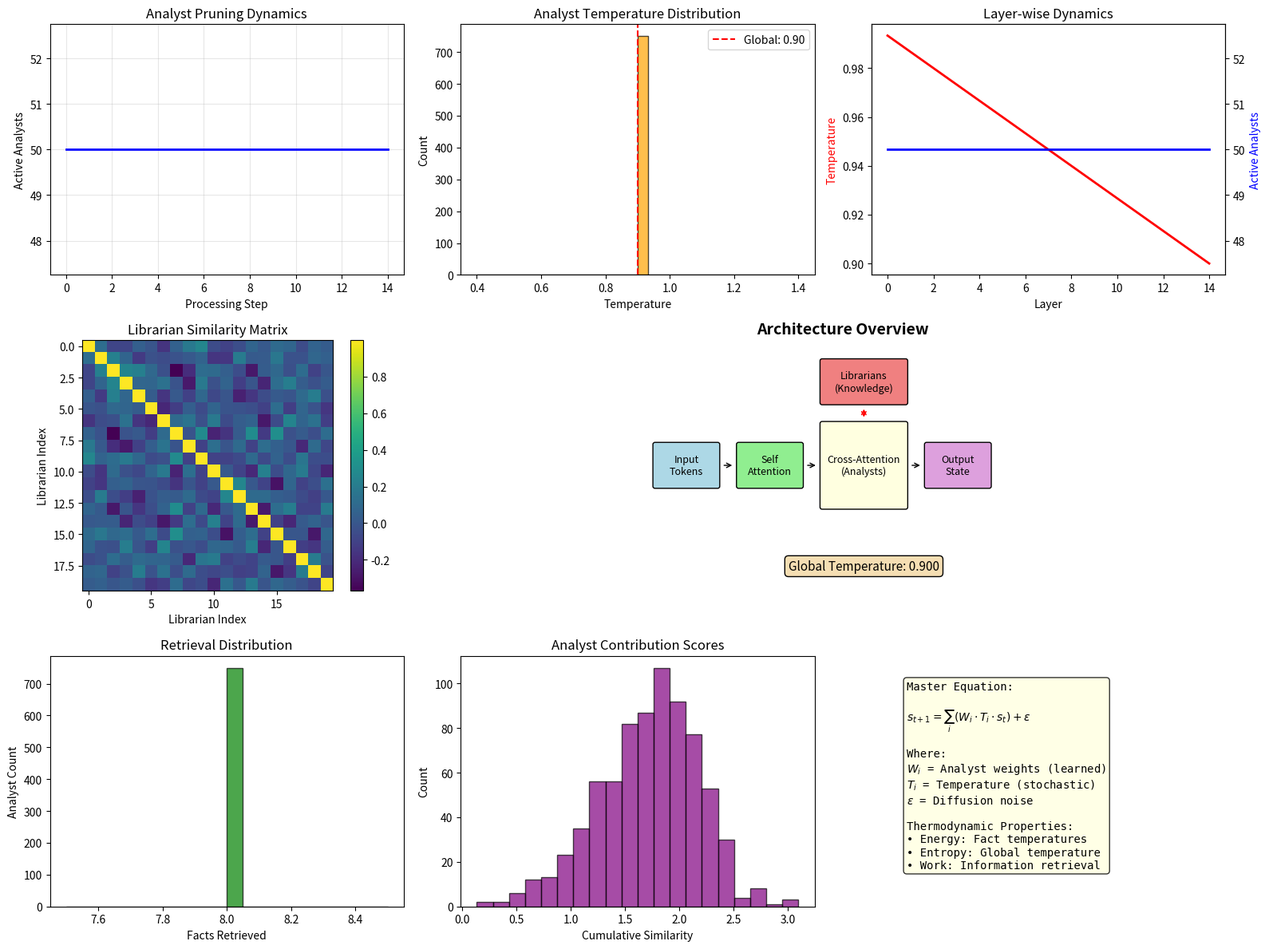

Source code (Python): (Note: this script raises an exception after producing the figure.)
#!/usr/bin/env python3
"""
Librarian-Analyst Architecture v2: Thermodynamic Neural Retrieval System

A novel architecture combining:
- Clustered knowledge storage (Librarians) in shared embedding space
- Attention-based query mechanisms (Analysts) paired to librarians
- Adaptive temperature dynamics (local/global)
- Dynamic pruning and resurrection
- Diffusion layers for stochastic exploration
- Human-guided training curriculum

Master Equation:
    state(t+1) = Σ(deterministic_weights × stochastic_weights × state(t)) + stochastic_tensor

This creates a discrete stochastic differential equation on a learned manifold.
"""

import numpy as np
import matplotlib.pyplot as plt
from dataclasses import dataclass, field
from typing import List, Dict, Optional, Tuple, Set
from collections import defaultdict
import matplotlib.patches as mpatches
from matplotlib.gridspec import GridSpec
import warnings
warnings.filterwarnings('ignore')

# ============================================================================
# CONFIGURATION
# ============================================================================

@dataclass
class ArchitectureConfig:
    """Configuration for the Librarian-Analyst architecture."""
    # Embedding dimensions
    embedding_dim: int = 64

    # Librarian configuration
    num_librarians: int = 100  # Scaled down from 5000 for simulation
    facts_per_librarian: int = 512  # 8^3 for demo (vs 8^5 = 32768)
    cluster_branching: int = 8  # Hierarchical branching factor
    cluster_depth: int = 3  # Depth of hierarchy (8^3 = 512)

    # Analyst configuration
    num_attention_layers: int = 20  # Scaled down from 50
    num_attention_heads: int = 8
    analyst_params: int = 1_000_000  # 1M params per analyst

    # Temperature configuration
    initial_local_temp: float = 1.0
    initial_global_temp: float = 0.5
    temp_decay_rate: float = 0.1
    temp_boost_per_fact: float = 0.05

    # Pruning/Resurrection thresholds
    prune_threshold: float = 0.1
    resurrection_base_threshold: float = 0.3

    # Diffusion configuration
    num_diffusion_layers: int = 5
    diffusion_noise_scale: float = 0.1

    # Training configuration
    max_tokens_per_pass: int = 9
    early_stop_temp_threshold: float = 0.01


# ============================================================================
# LIBRARIAN: Hierarchical Knowledge Storage
# ============================================================================

class HierarchicalCluster:
    """A hierarchical cluster within a librarian for efficient search."""

    def __init__(self, vectors: np.ndarray, depth: int, branching: int,
                 parent_idx: Optional[int] = None):
        self.vectors = vectors
        self.depth = depth
        self.branching = branching
        self.parent_idx = parent_idx
        self.num_vectors = len(vectors)

        # Compressed representation of this cluster
        self.centroid = np.mean(vectors, axis=0) if len(vectors) > 0 else None

        # Temperature for each fact (potential energy)
        self.fact_temperatures = np.ones(len(vectors))

        # Build sub-clusters if we have enough vectors
        self.children: List[Optional['HierarchicalCluster']] = []
        if depth > 0 and len(vectors) > branching:
            self._build_subclusters()

    def _build_subclusters(self):
        """Build hierarchical sub-clusters using k-means-like assignment."""
        if len(self.vectors) < self.branching:
            return

        # Simple clustering: divide vectors into branching groups
        indices = np.arange(len(self.vectors))
        np.random.shuffle(indices)

        chunk_size = len(indices) // self.branching
        for i in range(self.branching):
            start = i * chunk_size
            end = start + chunk_size if i < self.branching - 1 else len(indices)
            child_indices = indices[start:end]

            if len(child_indices) > 0:
                child_vectors = self.vectors[child_indices]
                child = HierarchicalCluster(
                    child_vectors,
                    self.depth - 1,
                    self.branching,
                    parent_idx=i
                )
                self.children.append(child)

    def get_compressed_vectors(self) -> List[np.ndarray]:
        """Get compressed representations at each hierarchy level."""
        if not self.children:
            return [self.centroid] if self.centroid is not None else []
        return [child.centroid for child in self.children if child.centroid is not None]

    def retrieve_fact(self, query: np.ndarray, head_idx: int) -> Tuple[Optional[np.ndarray], float, int]:
        """
        Retrieve most relevant fact using hierarchical search.
        Returns (fact_vector, similarity, fact_index).
        """
        if self.centroid is None:
            return None, 0.0, -1

        # If leaf node, search directly
        if not self.children:
            similarities = np.dot(self.vectors, query) / (
                np.linalg.norm(self.vectors, axis=1) * np.linalg.norm(query) + 1e-8
            )
            # Weight by fact temperature
            weighted_sim = similarities * self.fact_temperatures
            best_idx = np.argmax(weighted_sim)
            return self.vectors[best_idx], similarities[best_idx], best_idx

        # Use attention head to select which child to explore
        child_centroids = self.get_compressed_vectors()
        if not child_centroids:
            return None, 0.0, -1

        child_centroids = np.array(child_centroids)
        similarities = np.dot(child_centroids, query) / (
            np.linalg.norm(child_centroids, axis=1) * np.linalg.norm(query) + 1e-8
        )

        # Select child based on head index (each head explores different path)
        selected_child_idx = head_idx % len(self.children)

        # But prefer high-similarity children
        if similarities[selected_child_idx] < np.max(similarities) * 0.5:
            selected_child_idx = np.argmax(similarities)

        return self.children[selected_child_idx].retrieve_fact(query, head_idx)

    def deplete_temperature(self, fact_idx: int, amount: float = 0.2):
        """Deplete temperature of a retrieved fact."""
        if 0 <= fact_idx < len(self.fact_temperatures):
            self.fact_temperatures[fact_idx] = max(0, self.fact_temperatures[fact_idx] - amount)

    def reset_temperatures(self):
        """Reset all fact temperatures."""
        self.fact_temperatures = np.ones(len(self.vectors))
        for child in self.children:
            child.reset_temperatures()


class Librarian:
    """
    A Librarian stores clustered facts in embedding space.
    Each librarian specializes in a region of the knowledge space.
    """

    def __init__(self, librarian_id: int, facts: np.ndarray, config: ArchitectureConfig):
        self.id = librarian_id
        self.config = config
        self.facts = facts
        self.num_facts = len(facts)

        # Build hierarchical cluster structure
        self.cluster = HierarchicalCluster(
            facts,
            config.cluster_depth,
            config.cluster_branching
        )

        # Compressed representation of entire librarian
        self.compressed_vector = np.mean(facts, axis=0)

        # Track which facts exist in multiple librarians (for resurrection)
        self.shared_fact_pointers: Dict[int, List[int]] = {}  # fact_idx -> [other_librarian_ids]

        # Human-provided attention points for guided training
        self.attention_points: List[int] = []

    def search(self, query: np.ndarray, num_heads: int = 8) -> List[Tuple[np.ndarray, float, int]]:
        """
        Search for relevant facts using multi-head attention.
        Each head explores a different path through the hierarchy.
        """
        results = []
        for head_idx in range(num_heads):
            fact, similarity, fact_idx = self.cluster.retrieve_fact(query, head_idx)
            if fact is not None:
                results.append((fact, similarity, fact_idx))
        return results

    def compute_similarity_to_librarian(self, vector: np.ndarray) -> float:
        """Compute similarity between a vector and this librarian's domain."""
        return np.dot(vector, self.compressed_vector) / (
            np.linalg.norm(vector) * np.linalg.norm(self.compressed_vector) + 1e-8
        )

    def set_attention_points(self, indices: List[int]):
        """Human-guided: set points where analysts should start searching."""
        self.attention_points = [i for i in indices if 0 <= i < self.num_facts]

    def get_guided_facts(self) -> List[np.ndarray]:
        """Get facts at human-specified attention points."""
        return [self.facts[i] for i in self.attention_points if i < len(self.facts)]


# ============================================================================
# ANALYST: Attention-Based Query Mechanism
# ============================================================================

class Analyst:
    """
    An Analyst learns to query its paired Librarian.
    Uses Perceiver-style cross-attention for retrieval.
    """

    def __init__(self, analyst_id: int, layer_idx: int, librarian: Librarian,
                 config: ArchitectureConfig):
        self.id = analyst_id
        self.layer_idx = layer_idx
        self.librarian = librarian
        self.config = config

        # Local temperature (confidence/resource)
        self.temperature = config.initial_local_temp

        # Track contribution to state
        self.facts_found = 0
        self.cumulative_similarity = 0.0

        # Learnable query projection (simplified)
        self.query_projection = np.random.randn(config.embedding_dim, config.embedding_dim) * 0.1
        self.key_projection = np.random.randn(config.embedding_dim, config.embedding_dim) * 0.1
        self.value_projection = np.random.randn(config.embedding_dim, config.embedding_dim) * 0.1

        # Status
        self.is_active = True
        self.is_pruned = False

        # Resurrection tracking
        self.resurrection_score = 0.0

    def compute_attention(self, state: np.ndarray) -> np.ndarray:
        """
        Perceiver-style cross-attention between state and librarian facts.
        """
        if not self.is_active or self.temperature < self.config.prune_threshold:
            return np.zeros_like(state)

        # Project state to query space
        queries = state @ self.query_projection

        # Search librarian with multi-head attention
        results = self.librarian.search(np.mean(queries, axis=0), self.config.num_attention_heads)

        if not results:
            return np.zeros_like(state)

        # Aggregate retrieved facts
        retrieved_facts = np.array([r[0] for r in results])
        similarities = np.array([r[1] for r in results])
        fact_indices = [r[2] for r in results]

        # Update statistics
        self.facts_found += len(results)
        self.cumulative_similarity += np.sum(similarities)

        # Deplete fact temperatures
        for idx in fact_indices:
            self.librarian.cluster.deplete_temperature(idx)

        # Compute cross-attention output
        keys = retrieved_facts @ self.key_projection
        values = retrieved_facts @ self.value_projection

        # Attention weights (scaled by temperature)
        attention_weights = np.softmax(
            (queries @ keys.T) / np.sqrt(self.config.embedding_dim) * self.temperature
        )

        output = attention_weights @ values

        # Update temperature based on findings
        self._update_temperature(similarities)

        return output * self.temperature  # Weight by confidence

    def _update_temperature(self, similarities: np.ndarray):
        """Update local temperature based on retrieval success."""
        avg_similarity = np.mean(similarities) if len(similarities) > 0 else 0

        if avg_similarity > 0.5:
            # Found relevant data - boost temperature
            self.temperature = min(2.0, self.temperature + self.config.temp_boost_per_fact)
        else:
            # Low relevance - decay temperature
            self.temperature *= (1 - self.config.temp_decay_rate)

    def should_prune(self) -> bool:
        """Check if analyst should be pruned."""
        return self.temperature < self.config.prune_threshold

    def resurrect(self, boost: float = 0.5):
        """Resurrect a pruned analyst."""
        self.is_pruned = False
        self.is_active = True
        self.temperature = boost
        self.resurrection_score = 0.0

    def prune(self):
        """Prune this analyst."""
        self.is_pruned = True
        self.is_active = False


class EgoAnalyst(Analyst):
    """
    Special Ego Analyst that is active on every layer.
    Maintains global context and coherence.
    """

    def __init__(self, librarian: Librarian, config: ArchitectureConfig):
        super().__init__(-1, -1, librarian, config)
        self.is_ego = True
        # Ego analyst never gets pruned
        self.temperature = config.initial_local_temp * 2

    def should_prune(self) -> bool:
        return False  # Ego never prunes


# ============================================================================
# SELF-ATTENTION LAYER
# ============================================================================

class SelfAttentionLayer:
    """Standard self-attention layer for refining vector relationships."""

    def __init__(self, config: ArchitectureConfig):
        self.config = config
        dim = config.embedding_dim

        # Multi-head self-attention projections
        self.W_q = np.random.randn(dim, dim) * 0.1
        self.W_k = np.random.randn(dim, dim) * 0.1
        self.W_v = np.random.randn(dim, dim) * 0.1
        self.W_o = np.random.randn(dim, dim) * 0.1

    def forward(self, x: np.ndarray) -> np.ndarray:
        """Apply self-attention."""
        Q = x @ self.W_q
        K = x @ self.W_k
        V = x @ self.W_v

        # Scaled dot-product attention
        scores = Q @ K.T / np.sqrt(self.config.embedding_dim)
        attention = np.softmax(scores, axis=-1)

        output = attention @ V
        return output @ self.W_o


# ============================================================================
# DIFFUSION LAYER
# ============================================================================

class DiffusionLayer:
    """
    Diffusion layer for stochastic exploration.
    Injects noise to push system toward distant optima.
    """

    def __init__(self, config: ArchitectureConfig):
        self.config = config
        self.is_active = True
        self.noise_scale = config.diffusion_noise_scale

    def inject_noise(self, state: np.ndarray, analyst_temperatures: List[float]) -> np.ndarray:
        """
        Inject stochastic noise into the state.
        Probability of injection depends on analyst temperatures.
        """
        if not self.is_active:
            return state

        # Lower temperatures = higher injection probability
        avg_temp = np.mean(analyst_temperatures) if analyst_temperatures else 0.5
        injection_prob = 1.0 - avg_temp

        if np.random.random() < injection_prob:
            noise = np.random.randn(*state.shape) * self.noise_scale
            return state + noise

        return state

    def boost_analysts(self, analysts: List[Analyst], num_to_boost: int = 3):
        """Probabilistically boost temperature of some analysts."""
        if not self.is_active or len(analysts) == 0:
            return

        # Select analysts to boost (prefer low-temperature ones)
        temperatures = np.array([a.temperature for a in analysts])
        probs = 1.0 / (temperatures + 0.1)
        prob_sum = probs.sum()
        if prob_sum == 0 or np.isnan(prob_sum):
            return
        probs = probs / prob_sum

        num_to_boost = min(num_to_boost, len(analysts))
        if num_to_boost == 0:
            return
        selected_indices = np.random.choice(len(analysts), num_to_boost, replace=False, p=probs)

        for idx in selected_indices:
            analysts[idx].temperature += 0.2


# ============================================================================
# MAIN ARCHITECTURE
# ============================================================================

class LibrarianAnalystSystem:
    """
    The complete Librarian-Analyst architecture.

    Implements the master equation:
    state(t+1) = Σ(deterministic_weights × stochastic_weights × state(t)) + stochastic_tensor
    """

    def __init__(self, config: ArchitectureConfig):
        self.config = config

        # Initialize librarians with synthetic knowledge
        self.librarians: List[Librarian] = []
        self._initialize_librarians()

        # Initialize analysts (one per librarian per layer)
        self.analysts: Dict[int, List[Analyst]] = defaultdict(list)  # layer_idx -> analysts
        self._initialize_analysts()

        # Ego librarian and analyst
        self.ego_librarian = self._create_ego_librarian()
        self.ego_analyst = EgoAnalyst(self.ego_librarian, config)

        # Self-attention layers
        self.self_attention_layers: List[SelfAttentionLayer] = [
            SelfAttentionLayer(config) for _ in range(config.num_attention_layers)
        ]

        # Diffusion layers
        self.diffusion_layers: List[DiffusionLayer] = [
            DiffusionLayer(config) for _ in range(config.num_diffusion_layers)
        ]

        # Global temperature
        self.global_temperature = config.initial_global_temp

        # Tracking
        self.layer_history: List[Dict] = []
        self.active_analyst_counts: List[int] = []

    def _initialize_librarians(self):
        """Create librarians with clustered synthetic knowledge."""
        print(f"Initializing {self.config.num_librarians} librarians...")

        for i in range(self.config.num_librarians):
            # Generate clustered facts for this librarian
            # Each librarian specializes in a region of embedding space
            center = np.random.randn(self.config.embedding_dim)
            center = center / np.linalg.norm(center)

            facts = []
            for _ in range(self.config.facts_per_librarian):
                # Facts cluster around the center with some variance
                fact = center + np.random.randn(self.config.embedding_dim) * 0.3
                fact = fact / np.linalg.norm(fact)
                facts.append(fact)

            facts = np.array(facts)
            librarian = Librarian(i, facts, self.config)
            self.librarians.append(librarian)

        # Set up shared fact pointers (facts that exist in multiple librarians)
        self._setup_shared_facts()
        print(f"Created {len(self.librarians)} librarians with {self.config.facts_per_librarian} facts each")

    def _setup_shared_facts(self):
        """Some facts are shared across librarians (for resurrection mechanism)."""
        # Randomly share 10% of facts between similar librarians
        for i, lib1 in enumerate(self.librarians):
            for j, lib2 in enumerate(self.librarians):
                if i >= j:
                    continue

                # Check similarity between librarians
                sim = lib1.compute_similarity_to_librarian(lib2.compressed_vector)
                if sim > 0.7:  # Similar librarians share facts
                    # Mark some facts as shared
                    num_shared = int(0.1 * lib1.num_facts)
                    shared_indices = np.random.choice(lib1.num_facts, num_shared, replace=False)
                    for idx in shared_indices:
                        if idx not in lib1.shared_fact_pointers:
                            lib1.shared_fact_pointers[idx] = []
                        lib1.shared_fact_pointers[idx].append(j)

    def _create_ego_librarian(self) -> Librarian:
        """Create special ego librarian with general knowledge."""
        # Ego librarian has facts sampled from all librarians
        ego_facts = []
        for lib in self.librarians[:20]:  # Sample from first 20 librarians
            sample_indices = np.random.choice(lib.num_facts, min(10, lib.num_facts), replace=False)
            ego_facts.extend([lib.facts[i] for i in sample_indices])

        ego_facts = np.array(ego_facts)
        return Librarian(-1, ego_facts, self.config)

    def _initialize_analysts(self):
        """Create analysts for each layer, paired with librarians."""
        print(f"Initializing analysts across {self.config.num_attention_layers} layers...")

        for layer_idx in range(self.config.num_attention_layers):
            for lib_idx, librarian in enumerate(self.librarians):
                analyst = Analyst(lib_idx, layer_idx, librarian, self.config)
                self.analysts[layer_idx].append(analyst)

        total_analysts = sum(len(a) for a in self.analysts.values())
        print(f"Created {total_analysts} analysts ({len(self.librarians)} per layer)")

    def compute_global_temperature(self) -> float:
        """Compute global temperature as aggregate of local temperatures."""
        all_temps = []
        for layer_analysts in self.analysts.values():
            for analyst in layer_analysts:
                if analyst.is_active:
                    all_temps.append(analyst.temperature)

        if not all_temps:
            return 0.0

        self.global_temperature = np.mean(all_temps)
        return self.global_temperature

    def compute_resurrection_threshold(self) -> float:
        """
        Dynamic resurrection threshold.
        Lower global temp = lower threshold = more spawning.
        """
        base = self.config.resurrection_base_threshold
        return base * self.global_temperature

    def process_layer(self, layer_idx: int, state: np.ndarray) -> np.ndarray:
        """
        Process one layer of the architecture.

        Pattern: Self-Attention → Cross-Attention (all analysts) → Self-Attention
        """
        # 1. Self-attention to refine input relationships
        state = self.self_attention_layers[layer_idx].forward(state)

        # 2. Cross-attention with all active analysts
        analyst_outputs = []
        active_analysts = [a for a in self.analysts[layer_idx] if a.is_active]

        for analyst in active_analysts:
            output = analyst.compute_attention(state)
            analyst_outputs.append(output)

        # Ego analyst always contributes
        ego_output = self.ego_analyst.compute_attention(state)
        analyst_outputs.append(ego_output)

        # 3. Aggregate analyst outputs weighted by temperature
        if analyst_outputs:
            temperatures = [a.temperature for a in active_analysts] + [self.ego_analyst.temperature]
            weights = np.array(temperatures) / (sum(temperatures) + 1e-8)

            aggregated = sum(w * out for w, out in zip(weights, analyst_outputs))
            state = state + aggregated  # Residual connection

        # 4. Pruning check
        for analyst in self.analysts[layer_idx]:
            if analyst.should_prune():
                analyst.prune()

        # 5. Resurrection check
        self._check_resurrections(layer_idx)

        # 6. Apply diffusion if applicable
        diffusion_idx = layer_idx % self.config.num_diffusion_layers
        if diffusion_idx < len(self.diffusion_layers):
            temps = [a.temperature for a in active_analysts]
            state = self.diffusion_layers[diffusion_idx].inject_noise(state, temps)
            self.diffusion_layers[diffusion_idx].boost_analysts(
                [a for a in self.analysts[layer_idx] if not a.is_active]
            )

        # Track statistics
        active_count = sum(1 for a in self.analysts[layer_idx] if a.is_active)
        self.active_analyst_counts.append(active_count)

        return state

    def _check_resurrections(self, layer_idx: int):
        """Check if any pruned analysts should be resurrected."""
        threshold = self.compute_resurrection_threshold()

        # Get active analysts' found facts
        active_analysts = [a for a in self.analysts[layer_idx] if a.is_active]

        for active_analyst in active_analysts:
            # Check shared facts that might resurrect other analysts
            librarian = active_analyst.librarian
            for fact_idx, other_lib_ids in librarian.shared_fact_pointers.items():
                # Calculate resurrection score based on similarity
                for other_lib_id in other_lib_ids:
                    if other_lib_id >= len(self.analysts[layer_idx]):
                        continue

                    other_analyst = self.analysts[layer_idx][other_lib_id]
                    if other_analyst.is_pruned:
                        other_analyst.resurrection_score += active_analyst.cumulative_similarity * 0.1

                        if other_analyst.resurrection_score > threshold:
                            other_analyst.resurrect(boost=threshold)
                            print(f"  Layer {layer_idx}: Analyst {other_lib_id} resurrected!")

    def forward(self, input_tokens: np.ndarray, max_layers: Optional[int] = None) -> Tuple[np.ndarray, Dict]:
        """
        Forward pass through the entire architecture.

        Implements early stopping based on temperature depletion.
        """
        max_layers = max_layers or self.config.num_attention_layers

        # Convert tokens to embeddings (simplified)
        state = input_tokens
        if len(state.shape) == 1:
            state = state.reshape(1, -1)

        self.layer_history = []
        self.active_analyst_counts = []

        for layer_idx in range(max_layers):
            # Process layer
            state = self.process_layer(layer_idx, state)

            # Compute global temperature
            global_temp = self.compute_global_temperature()

            # Track layer statistics
            active_count = sum(1 for a in self.analysts[layer_idx] if a.is_active)
            layer_stats = {
                'layer': layer_idx,
                'active_analysts': active_count,
                'global_temperature': global_temp,
                'state_norm': np.linalg.norm(state)
            }
            self.layer_history.append(layer_stats)

            # Early stopping check
            if global_temp < self.config.early_stop_temp_threshold:
                print(f"Early stopping at layer {layer_idx} (global temp: {global_temp:.4f})")
                break

        # Determine number of output tokens based on state richness
        state_richness = np.std(state) * np.linalg.norm(state)
        num_output_tokens = min(
            self.config.max_tokens_per_pass,
            max(1, int(state_richness * 3))
        )

        return state, {
            'layers_processed': len(self.layer_history),
            'num_output_tokens': num_output_tokens,
            'final_global_temp': self.global_temperature,
            'layer_history': self.layer_history
        }

    def set_diffusion_layers_active(self, active_indices: List[int]):
        """User control: set which diffusion layers are active."""
        for i, layer in enumerate(self.diffusion_layers):
            layer.is_active = i in active_indices

    def set_constant_temperature(self, temp: float):
        """User control: set constant temperature (0 for determinism)."""
        for layer_analysts in self.analysts.values():
            for analyst in layer_analysts:
                analyst.temperature = temp
        self.ego_analyst.temperature = temp
        self.global_temperature = temp

    def provide_human_guidance(self, librarian_idx: int, attention_points: List[int]):
        """Human-guided training: point to where analysts should search."""
        if 0 <= librarian_idx < len(self.librarians):
            self.librarians[librarian_idx].set_attention_points(attention_points)

    def reset(self):
        """Reset system state for new inference."""
        # Reset all temperatures
        for layer_analysts in self.analysts.values():
            for analyst in layer_analysts:
                analyst.temperature = self.config.initial_local_temp
                analyst.is_active = True
                analyst.is_pruned = False
                analyst.facts_found = 0
                analyst.cumulative_similarity = 0.0
                analyst.resurrection_score = 0.0

        self.ego_analyst.temperature = self.config.initial_local_temp * 2
        self.global_temperature = self.config.initial_global_temp

        # Reset librarian fact temperatures
        for librarian in self.librarians:
            librarian.cluster.reset_temperatures()

        self.layer_history = []
        self.active_analyst_counts = []


# ============================================================================
# TRAINING CURRICULUM
# ============================================================================

class TrainingCurriculum:
    """
    Four-stage training curriculum:
    1. Train on stored facts with human guidance
    2. Remove guidance, self-directed learning
    3. Introduce new inputs with human labeling
    4. Synthetic data generation (math, etc.)
    """

    def __init__(self, system: LibrarianAnalystSystem):
        self.system = system
        self.current_stage = 1
        self.training_history: List[Dict] = []

    def stage1_guided_training(self, num_iterations: int = 100):
        """Stage 1: Train on facts with human guidance on where to search."""
        print("\n=== Stage 1: Guided Training on Stored Facts ===")

        for iteration in range(num_iterations):
            # Sample a fact from a librarian
            lib_idx = np.random.randint(len(self.system.librarians))
            librarian = self.system.librarians[lib_idx]
            fact_idx = np.random.randint(librarian.num_facts)

            # Provide human guidance: tell the system where to look
            self.system.provide_human_guidance(lib_idx, [fact_idx])

            # Create input from the fact (simulated)
            input_vec = librarian.facts[fact_idx] + np.random.randn(self.system.config.embedding_dim) * 0.1

            # Forward pass
            output, stats = self.system.forward(input_vec)

            # Simple loss: similarity to original fact
            target = librarian.facts[fact_idx]
            loss = 1.0 - np.dot(output.flatten()[:len(target)], target) / (
                np.linalg.norm(output) * np.linalg.norm(target) + 1e-8
            )

            self.training_history.append({
                'stage': 1,
                'iteration': iteration,
                'loss': loss,
                'layers_used': stats['layers_processed']
            })

            self.system.reset()

            if (iteration + 1) % 20 == 0:
                avg_loss = np.mean([h['loss'] for h in self.training_history[-20:]])
                print(f"  Iteration {iteration + 1}: Avg Loss = {avg_loss:.4f}")

    def stage2_unguided_training(self, num_iterations: int = 100):
        """Stage 2: Train without human guidance."""
        print("\n=== Stage 2: Unguided Training ===")

        for iteration in range(num_iterations):
            lib_idx = np.random.randint(len(self.system.librarians))
            librarian = self.system.librarians[lib_idx]
            fact_idx = np.random.randint(librarian.num_facts)

            # No guidance this time
            input_vec = librarian.facts[fact_idx] + np.random.randn(self.system.config.embedding_dim) * 0.1

            output, stats = self.system.forward(input_vec)

            target = librarian.facts[fact_idx]
            loss = 1.0 - np.dot(output.flatten()[:len(target)], target) / (
                np.linalg.norm(output) * np.linalg.norm(target) + 1e-8
            )

            self.training_history.append({
                'stage': 2,
                'iteration': iteration,
                'loss': loss,
                'layers_used': stats['layers_processed']
            })

            self.system.reset()

            if (iteration + 1) % 20 == 0:
                avg_loss = np.mean([h['loss'] for h in self.training_history[-20:]])
                print(f"  Iteration {iteration + 1}: Avg Loss = {avg_loss:.4f}")

    def stage3_new_inputs(self, num_iterations: int = 100):
        """Stage 3: Introduce new inputs not in librarians."""
        print("\n=== Stage 3: Training on New Inputs ===")

        for iteration in range(num_iterations):
            # Alternate between new and stored
            if iteration % 2 == 0:
                # New input
                input_vec = np.random.randn(self.system.config.embedding_dim)
                input_vec = input_vec / np.linalg.norm(input_vec)

                # Find closest librarian for guidance
                similarities = [lib.compute_similarity_to_librarian(input_vec)
                              for lib in self.system.librarians]
                best_lib_idx = np.argmax(similarities)
                self.system.provide_human_guidance(best_lib_idx, [0, 1, 2])
            else:
                # Stored fact
                lib_idx = np.random.randint(len(self.system.librarians))
                librarian = self.system.librarians[lib_idx]
                fact_idx = np.random.randint(librarian.num_facts)
                input_vec = librarian.facts[fact_idx]

            output, stats = self.system.forward(input_vec)

            # Loss is reconstruction + coherence
            loss = 1.0 - np.mean(np.abs(output))  # Simplified

            self.training_history.append({
                'stage': 3,
                'iteration': iteration,
                'loss': loss,
                'layers_used': stats['layers_processed']
            })

            self.system.reset()

            if (iteration + 1) % 20 == 0:
                avg_loss = np.mean([h['loss'] for h in self.training_history[-20:]])
                print(f"  Iteration {iteration + 1}: Avg Loss = {avg_loss:.4f}")

    def stage4_synthetic_data(self, num_iterations: int = 100):
        """Stage 4: Train on synthetic variations (e.g., math equations with swapped numbers)."""
        print("\n=== Stage 4: Synthetic Data Training ===")

        # Create a "template" fact
        template_lib = self.system.librarians[0]
        template_fact_idx = 0
        template_fact = template_lib.facts[template_fact_idx]

        for iteration in range(num_iterations):
            # Create variation of template
            variation_scale = np.random.uniform(0.8, 1.2)
            input_vec = template_fact * variation_scale
            input_vec = input_vec / np.linalg.norm(input_vec)

            # Guide to the template location
            self.system.provide_human_guidance(0, [template_fact_idx])

            output, stats = self.system.forward(input_vec)

            # Loss: should still recognize the template
            loss = 1.0 - np.dot(output.flatten()[:len(template_fact)], template_fact) / (
                np.linalg.norm(output) * np.linalg.norm(template_fact) + 1e-8
            )

            self.training_history.append({
                'stage': 4,
                'iteration': iteration,
                'loss': loss,
                'layers_used': stats['layers_processed']
            })

            self.system.reset()

            if (iteration + 1) % 20 == 0:
                avg_loss = np.mean([h['loss'] for h in self.training_history[-20:]])
                print(f"  Iteration {iteration + 1}: Avg Loss = {avg_loss:.4f}")


# ============================================================================
# VISUALIZATION
# ============================================================================

def visualize_system(system: LibrarianAnalystSystem, title: str = "Librarian-Analyst System"):
    """Visualize the system state and dynamics."""
    fig = plt.figure(figsize=(16, 12))
    gs = GridSpec(3, 3, figure=fig)

    # 1. Active analysts per layer
    ax1 = fig.add_subplot(gs[0, 0])
    if system.active_analyst_counts:
        ax1.plot(system.active_analyst_counts, 'b-', linewidth=2)
        ax1.set_xlabel('Processing Step')
        ax1.set_ylabel('Active Analysts')
        ax1.set_title('Analyst Pruning Dynamics')
        ax1.grid(True, alpha=0.3)

    # 2. Temperature distribution
    ax2 = fig.add_subplot(gs[0, 1])
    all_temps = []
    for layer_analysts in system.analysts.values():
        for analyst in layer_analysts:
            all_temps.append(analyst.temperature)
    if all_temps:
        ax2.hist(all_temps, bins=30, color='orange', alpha=0.7, edgecolor='black')
        ax2.axvline(system.global_temperature, color='red', linestyle='--',
                   label=f'Global: {system.global_temperature:.2f}')
        ax2.set_xlabel('Temperature')
        ax2.set_ylabel('Count')
        ax2.set_title('Analyst Temperature Distribution')
        ax2.legend()

    # 3. Layer statistics
    ax3 = fig.add_subplot(gs[0, 2])
    if system.layer_history:
        layers = [h['layer'] for h in system.layer_history]
        temps = [h['global_temperature'] for h in system.layer_history]
        active = [h['active_analysts'] for h in system.layer_history]

        ax3.plot(layers, temps, 'r-', label='Global Temp', linewidth=2)
        ax3_twin = ax3.twinx()
        ax3_twin.plot(layers, active, 'b-', label='Active Analysts', linewidth=2)

        ax3.set_xlabel('Layer')
        ax3.set_ylabel('Temperature', color='red')
        ax3_twin.set_ylabel('Active Analysts', color='blue')
        ax3.set_title('Layer-wise Dynamics')

    # 4. Librarian similarity matrix (sampled)
    ax4 = fig.add_subplot(gs[1, 0])
    sample_size = min(20, len(system.librarians))
    sim_matrix = np.zeros((sample_size, sample_size))
    for i in range(sample_size):
        for j in range(sample_size):
            sim_matrix[i, j] = system.librarians[i].compute_similarity_to_librarian(
                system.librarians[j].compressed_vector
            )
    im = ax4.imshow(sim_matrix, cmap='viridis')
    plt.colorbar(im, ax=ax4)
    ax4.set_title('Librarian Similarity Matrix')
    ax4.set_xlabel('Librarian Index')
    ax4.set_ylabel('Librarian Index')

    # 5. Architecture diagram
    ax5 = fig.add_subplot(gs[1, 1:])
    ax5.set_xlim(0, 10)
    ax5.set_ylim(0, 6)
    ax5.set_aspect('equal')
    ax5.axis('off')
    ax5.set_title('Architecture Overview', fontsize=14, fontweight='bold')

    # Draw components
    # Input
    rect1 = mpatches.FancyBboxPatch((0.5, 2.5), 1.5, 1, boxstyle="round,pad=0.05",
                                     facecolor='lightblue', edgecolor='black')
    ax5.add_patch(rect1)
    ax5.text(1.25, 3, 'Input\nTokens', ha='center', va='center', fontsize=9)

    # Self-Attention
    rect2 = mpatches.FancyBboxPatch((2.5, 2.5), 1.5, 1, boxstyle="round,pad=0.05",
                                     facecolor='lightgreen', edgecolor='black')
    ax5.add_patch(rect2)
    ax5.text(3.25, 3, 'Self\nAttention', ha='center', va='center', fontsize=9)

    # Cross-Attention (Analysts)
    rect3 = mpatches.FancyBboxPatch((4.5, 2), 2, 2, boxstyle="round,pad=0.05",
                                     facecolor='lightyellow', edgecolor='black')
    ax5.add_patch(rect3)
    ax5.text(5.5, 3, 'Cross-Attention\n(Analysts)', ha='center', va='center', fontsize=9)

    # Librarians
    rect4 = mpatches.FancyBboxPatch((4.5, 4.5), 2, 1, boxstyle="round,pad=0.05",
                                     facecolor='lightcoral', edgecolor='black')
    ax5.add_patch(rect4)
    ax5.text(5.5, 5, 'Librarians\n(Knowledge)', ha='center', va='center', fontsize=9)

    # Output
    rect5 = mpatches.FancyBboxPatch((7, 2.5), 1.5, 1, boxstyle="round,pad=0.05",
                                     facecolor='plum', edgecolor='black')
    ax5.add_patch(rect5)
    ax5.text(7.75, 3, 'Output\nState', ha='center', va='center', fontsize=9)

    # Arrows
    ax5.annotate('', xy=(2.4, 3), xytext=(2.1, 3),
                arrowprops=dict(arrowstyle='->', color='black'))
    ax5.annotate('', xy=(4.4, 3), xytext=(4.1, 3),
                arrowprops=dict(arrowstyle='->', color='black'))
    ax5.annotate('', xy=(6.9, 3), xytext=(6.6, 3),
                arrowprops=dict(arrowstyle='->', color='black'))
    ax5.annotate('', xy=(5.5, 4.4), xytext=(5.5, 4.1),
                arrowprops=dict(arrowstyle='<->', color='red'))

    # Temperature indicator
    ax5.text(5.5, 0.5, f'Global Temperature: {system.global_temperature:.3f}',
            ha='center', fontsize=11,
            bbox=dict(boxstyle='round', facecolor='wheat'))

    # 6. Facts retrieved histogram
    ax6 = fig.add_subplot(gs[2, 0])
    facts_found = []
    for layer_analysts in system.analysts.values():
        for analyst in layer_analysts:
            facts_found.append(analyst.facts_found)
    if facts_found and max(facts_found) > 0:
        ax6.hist(facts_found, bins=20, color='green', alpha=0.7, edgecolor='black')
        ax6.set_xlabel('Facts Retrieved')
        ax6.set_ylabel('Analyst Count')
        ax6.set_title('Retrieval Distribution')

    # 7. Cumulative similarity scores
    ax7 = fig.add_subplot(gs[2, 1])
    cum_sims = []
    for layer_analysts in system.analysts.values():
        for analyst in layer_analysts:
            if analyst.cumulative_similarity > 0:
                cum_sims.append(analyst.cumulative_similarity)
    if cum_sims:
        ax7.hist(cum_sims, bins=20, color='purple', alpha=0.7, edgecolor='black')
        ax7.set_xlabel('Cumulative Similarity')
        ax7.set_ylabel('Count')
        ax7.set_title('Analyst Contribution Scores')

    # 8. Master equation visualization
    ax8 = fig.add_subplot(gs[2, 2])
    ax8.axis('off')
    equation_text = (
        "Master Equation:\n\n"
        r"$s_{t+1} = \sum_i (W_i \cdot T_i \cdot s_t) + \epsilon$" + "\n\n"
        "Where:\n"
        r"$W_i$ = Analyst weights (learned)" + "\n"
        r"$T_i$ = Temperature (stochastic)" + "\n"
        r"$\epsilon$ = Diffusion noise" + "\n\n"
        "Thermodynamic Properties:\n"
        "• Energy: Fact temperatures\n"
        "• Entropy: Global temperature\n"
        "• Work: Information retrieval"
    )
    ax8.text(0.1, 0.9, equation_text, transform=ax8.transAxes, fontsize=10,
            verticalalignment='top', fontfamily='monospace',
            bbox=dict(boxstyle='round', facecolor='lightyellow', alpha=0.8))

    plt.tight_layout()
    return fig


def visualize_training(curriculum: TrainingCurriculum):
    """Visualize training progress across all stages."""
    fig, axes = plt.subplots(2, 2, figsize=(14, 10))

    for stage in range(1, 5):
        ax = axes[(stage-1)//2, (stage-1)%2]
        stage_history = [h for h in curriculum.training_history if h['stage'] == stage]

        if stage_history:
            iterations = [h['iteration'] for h in stage_history]
            losses = [h['loss'] for h in stage_history]
            layers = [h['layers_used'] for h in stage_history]

            ax.plot(iterations, losses, 'b-', alpha=0.5, label='Loss')

            # Moving average
            window = 10
            if len(losses) >= window:
                moving_avg = np.convolve(losses, np.ones(window)/window, mode='valid')
                ax.plot(range(window-1, len(losses)), moving_avg, 'r-',
                       linewidth=2, label=f'Moving Avg ({window})')

            ax.set_xlabel('Iteration')
            ax.set_ylabel('Loss')
            ax.set_title(f'Stage {stage}: {"Guided" if stage==1 else "Unguided" if stage==2 else "New Inputs" if stage==3 else "Synthetic"}')
            ax.legend()
            ax.grid(True, alpha=0.3)

    plt.tight_layout()
    return fig


# ============================================================================
# INTERACTIVE DEMO
# ============================================================================

def run_interactive_demo():
    """Run an interactive demonstration of the system."""
    print("=" * 70)
    print("LIBRARIAN-ANALYST ARCHITECTURE v2")
    print("Thermodynamic Neural Retrieval System")
    print("=" * 70)

    # Create configuration
    config = ArchitectureConfig(
        num_librarians=50,
        facts_per_librarian=256,
        num_attention_layers=15,
        cluster_depth=3,
        embedding_dim=64
    )

    print(f"\nConfiguration:")
    print(f"  Librarians: {config.num_librarians}")
    print(f"  Facts per librarian: {config.facts_per_librarian}")
    print(f"  Attention layers: {config.num_attention_layers}")
    print(f"  Embedding dimension: {config.embedding_dim}")
    print(f"  Total facts: {config.num_librarians * config.facts_per_librarian:,}")

    # Initialize system
    print("\n" + "-" * 50)
    system = LibrarianAnalystSystem(config)

    # Run inference with random input
    print("\n" + "-" * 50)
    print("Running inference with random input...")

    input_vec = np.random.randn(config.embedding_dim)
    input_vec = input_vec / np.linalg.norm(input_vec)

    output, stats = system.forward(input_vec)

    print(f"\nResults:")
    print(f"  Layers processed: {stats['layers_processed']}")
    print(f"  Output tokens: {stats['num_output_tokens']}")
    print(f"  Final global temperature: {stats['final_global_temp']:.4f}")

    # Show layer-by-layer statistics
    print("\n  Layer-wise statistics:")
    for layer_stat in stats['layer_history'][:10]:  # First 10 layers
        print(f"    Layer {layer_stat['layer']}: "
              f"Active={layer_stat['active_analysts']}, "
              f"Temp={layer_stat['global_temperature']:.3f}")

    # Test temperature control
    print("\n" + "-" * 50)
    print("Testing temperature controls...")

    system.reset()
    system.set_constant_temperature(0.0)
    output_deterministic, stats_det = system.forward(input_vec)
    print(f"  Deterministic mode (temp=0): {stats_det['layers_processed']} layers")

    system.reset()
    system.set_constant_temperature(2.0)
    output_creative, stats_creative = system.forward(input_vec)
    print(f"  Creative mode (temp=2): {stats_creative['layers_processed']} layers")

    # Test diffusion control
    print("\n" + "-" * 50)
    print("Testing diffusion layer control...")

    system.reset()
    system.set_diffusion_layers_active([])  # Disable all
    output_no_diff, stats_no_diff = system.forward(input_vec)
    print(f"  No diffusion: {stats_no_diff['final_global_temp']:.4f} final temp")

    system.reset()
    system.set_diffusion_layers_active(list(range(config.num_diffusion_layers)))  # Enable all
    output_full_diff, stats_full_diff = system.forward(input_vec)
    print(f"  Full diffusion: {stats_full_diff['final_global_temp']:.4f} final temp")

    # Visualize
    print("\n" + "-" * 50)
    print("Generating visualization...")

    system.reset()
    system.forward(input_vec)  # Run again for fresh stats

    fig1 = visualize_system(system, "Librarian-Analyst System State")
    fig1.savefig('/home/user/Claude_freespace/librarian_analyst_system.png', dpi=150, bbox_inches='tight')
    print("  Saved: librarian_analyst_system.png")

    # Run training curriculum (abbreviated)
    print("\n" + "-" * 50)
    print("Running abbreviated training curriculum...")

    system.reset()
    curriculum = TrainingCurriculum(system)
    curriculum.stage1_guided_training(num_iterations=50)
    curriculum.stage2_unguided_training(num_iterations=50)

    fig2 = visualize_training(curriculum)
    fig2.savefig('/home/user/Claude_freespace/librarian_analyst_training.png', dpi=150, bbox_inches='tight')
    print("  Saved: librarian_analyst_training.png")

    # Summary statistics
    print("\n" + "=" * 70)
    print("SUMMARY")
    print("=" * 70)

    total_analysts = sum(len(a) for a in system.analysts.values())
    active_analysts = sum(1 for layer_analysts in system.analysts.values()
                         for a in layer_analysts if a.is_active)
    pruned_analysts = total_analysts - active_analysts

    print(f"Total analysts: {total_analysts}")
    print(f"Active analysts: {active_analysts} ({100*active_analysts/total_analysts:.1f}%)")
    print(f"Pruned analysts: {pruned_analysts} ({100*pruned_analysts/total_analysts:.1f}%)")
    print(f"Global temperature: {system.global_temperature:.4f}")
    print(f"Resurrection threshold: {system.compute_resurrection_threshold():.4f}")

    plt.show()

    return system, curriculum


# ============================================================================
# HELPER FUNCTIONS
# ============================================================================

def np_softmax(x, axis=-1):
    """Numerically stable softmax."""
    exp_x = np.exp(x - np.max(x, axis=axis, keepdims=True))
    return exp_x / np.sum(exp_x, axis=axis, keepdims=True)

# Monkey-patch numpy with softmax
np.softmax = np_softmax


# ============================================================================
# MAIN
# ============================================================================

if __name__ == "__main__":
    system, curriculum = run_interactive_demo()
